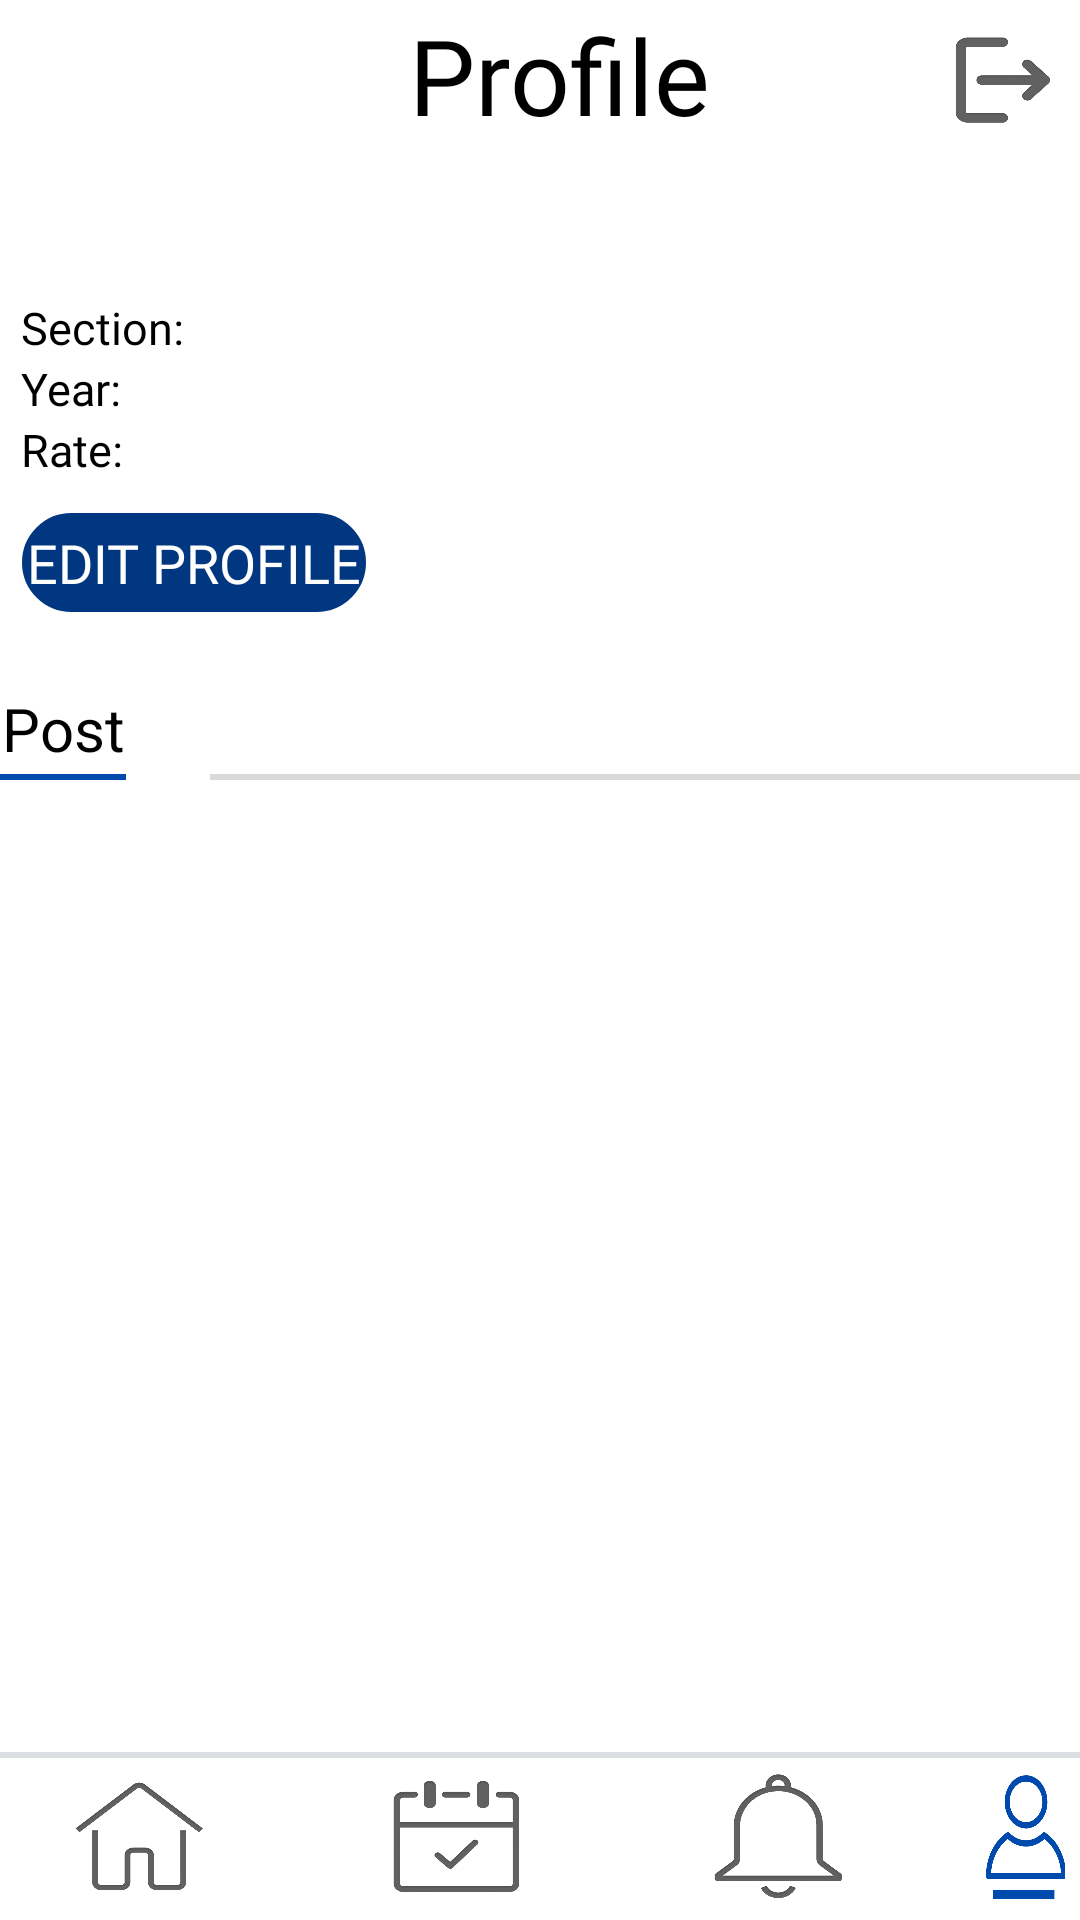

Layout XML and referenced resources for this Android screen:
<!-- AndroidManifest.xml: application theme Theme.AppCompat.NoActionBar -->
<!-- res/layout/profile_ssg.xml -->
<RelativeLayout xmlns:android="http://schemas.android.com/apk/res/android"
    xmlns:app="http://schemas.android.com/apk/res-auto"
    android:layout_width="match_parent"
    android:layout_height="match_parent"
    android:background="#ffffff">

    <TextView
        android:id="@+id/AcadBud_profile"
        android:layout_width="match_parent"
        android:layout_height="50dp"
        android:layout_alignParentStart="true"
        android:layout_alignParentTop="true"
        android:layout_alignParentEnd="true"
        android:layout_marginStart="0dp"
        android:layout_marginTop="0dp"
        android:layout_marginEnd="0dp"
        android:fontFamily="@font/poppins"
        android:gravity="center"
        android:paddingLeft="13dp"
        android:text="Profile"
        android:textColor="#000000"
        android:textSize="35sp" />

    <TextView
        android:id="@+id/profile_name"
        android:layout_width="326dp"
        android:layout_height="wrap_content"
        android:layout_below="@+id/AcadBud_profile"
        android:layout_alignParentStart="true"
        android:layout_alignParentEnd="true"
        android:layout_marginStart="8dp"
        android:layout_marginTop="19dp"
        android:layout_marginEnd="77dp"
        android:fontFamily="@font/poppins"
        android:gravity="left"
        android:textColor="#000000"
        android:textSize="20dp" />

    <TextView
        android:id="@+id/profile_section"
        android:layout_width="272dp"
        android:layout_height="wrap_content"
        android:layout_below="@+id/profile_name"
        android:layout_alignEnd="@+id/profile_name"
        android:layout_alignParentStart="true"
        android:layout_marginStart="7dp"
        android:layout_marginTop="3dp"
        android:layout_marginEnd="116dp"
        android:fontFamily="@font/poppins"
        android:gravity=""
        android:text="Section:"
        android:textColor="#000000"
        android:textSize="15dp" />

    <TextView
        android:id="@+id/profile_year"
        android:layout_width="272dp"
        android:layout_height="wrap_content"
        android:layout_below="@+id/profile_section"
        android:layout_alignStart="@+id/profile_section"
        android:layout_alignEnd="@+id/profile_section"
        android:layout_marginStart="0dp"
        android:layout_marginTop="0dp"
        android:layout_marginEnd="0dp"
        android:fontFamily="@font/poppins"
        android:text="Year:"
        android:textColor="#000000"
        android:textSize="15dp" />

    <TextView
        android:id="@+id/profile_rate"
        android:layout_width="303dp"
        android:layout_height="wrap_content"
        android:layout_below="@+id/profile_year"
        android:layout_alignStart="@+id/profile_year"
        android:layout_alignEnd="@+id/profile_year"
        android:layout_marginStart="0dp"
        android:layout_marginTop="0dp"
        android:layout_marginEnd="0dp"
        android:fontFamily="@font/poppins"
        android:text="Rate:"
        android:textColor="#000000"
        android:textSize="15dp" />

    <Button
        android:id="@+id/edit_profile_btn"
        android:layout_width="166dp"
        android:layout_height="33dp"
        android:layout_below="@+id/profile_rate"
        android:layout_alignStart="@+id/profile_name"
        android:layout_alignEnd="@+id/profile_name"
        android:layout_marginStart="-1dp"
        android:layout_marginTop="11dp"
        android:layout_marginEnd="161dp"
        android:background="@drawable/rounded_corner_view"
        android:backgroundTint="#003780"
        android:fontFamily="@font/poppins"
        android:text="Edit Profile"
        android:textColor="#ffffff"
        android:textSize="18dp" />

    <TextView
        android:id="@+id/post_tv"
        android:layout_width="70dp"
        android:layout_height="30dp"
        android:layout_below="@+id/edit_profile_btn"
        android:layout_alignParentEnd="true"
        android:layout_marginTop="24dp"
        android:layout_marginEnd="318dp"
        android:gravity="center"
        android:text="Post"
        android:textColor="#000000"
        android:textSize="20dp" />

    <View
        android:id="@+id/post_vw"
        android:layout_width="117dp"
        android:layout_height="2dp"
        android:layout_below="@+id/post_tv"
        android:layout_alignStart="@+id/post_tv"
        android:layout_alignEnd="@+id/post_tv"
        android:layout_marginStart="0dp"
        android:layout_marginTop="0dp"
        android:layout_marginEnd="0dp"
        android:background="#004AAD" />

    <View
        android:id="@+id/post_divider_1"
        android:layout_width="319dp"
        android:layout_height="2dp"
        android:layout_below="@+id/post_tv"
        android:layout_alignParentEnd="true"
        android:layout_marginStart="70dp"
        android:layout_marginTop="0dp"
        android:layout_marginEnd="-3dp"
        android:background="#D9D9D9" />


    <androidx.recyclerview.widget.RecyclerView
        android:id="@+id/profile_rv"
        android:layout_width="match_parent"
        android:layout_height="386dp"
        android:layout_above="@+id/profile_vw"
        android:layout_below="@+id/post_tv"
        android:layout_marginTop="4dp"
        android:layout_marginBottom="0dp" />

    <View
        android:id="@+id/profile_vw"
        android:layout_width="410dp"
        android:layout_height="2dp"
        android:layout_alignParentBottom="true"
        android:layout_marginBottom="54dp"
        android:background="#DBDEE3"/>

    <Button
        android:id="@+id/home_btn_profile"
        android:layout_width="52dp"
        android:layout_height="46dp"
        android:layout_alignTop="@+id/profile_vw"
        android:layout_alignParentStart="true"
        android:layout_alignParentBottom="true"
        android:layout_marginStart="20dp"
        android:layout_marginTop="5dp"
        android:layout_marginBottom="5dp"
        android:background="@drawable/home_btn__1_" />

    <Button
        android:id="@+id/meeting_btn_profile"
        android:layout_width="52dp"
        android:layout_height="46dp"
        android:layout_alignTop="@+id/home_btn_profile"
        android:layout_alignParentBottom="true"
        android:layout_marginStart="54dp"
        android:layout_marginTop="0dp"
        android:layout_marginBottom="5dp"
        android:layout_toEndOf="@+id/home_btn_profile"
        android:background="@drawable/meeting_button" />

    <Button
        android:id="@+id/notif_btn_profile"
        android:layout_width="52dp"
        android:layout_height="46dp"
        android:layout_alignTop="@+id/meeting_btn_profile"
        android:layout_alignParentBottom="true"
        android:layout_marginStart="55dp"
        android:layout_marginTop="0dp"
        android:layout_marginBottom="5dp"
        android:layout_toEndOf="@+id/meeting_btn_profile"
        android:background="@drawable/notification_button" />

    <Button
        android:id="@+id/profile_btn_home"
        android:layout_width="52dp"
        android:layout_height="46dp"
        android:layout_alignTop="@+id/notif_btn_profile"
        android:layout_alignParentBottom="true"
        android:layout_marginStart="38dp"
        android:layout_marginTop="0dp"
        android:layout_marginBottom="5dp"
        android:layout_toEndOf="@+id/notif_btn_profile"
        android:background="@drawable/profile_btn__1_" />

    <Button
        android:id="@+id/logout_btn"
        android:layout_width="39dp"
        android:layout_height="35dp"
        android:layout_alignParentTop="true"
        android:layout_alignParentEnd="true"
        android:layout_marginTop="9dp"
        android:layout_marginEnd="6dp"
        android:background="@drawable/logout__1_" />


</RelativeLayout>
<!-- resources referenced by this layout -->
<resources>
  <!-- drawable home_btn__1_: png bitmap (drawable, 14747 bytes) -->
  <!-- drawable logout__1_: png bitmap (drawable, 14016 bytes) -->
  <!-- drawable meeting_button: png bitmap (drawable, 15322 bytes) -->
  <!-- drawable notification_button: png bitmap (drawable, 15271 bytes) -->
  <!-- drawable profile_btn__1_: png bitmap (drawable, 10513 bytes) -->
  <!-- drawable rounded_corner_view (drawable) -->
  <?xml version="1.0" encoding="utf-8"?>
  <shape xmlns:android="http://schemas.android.com/apk/res/android"
      android:shape="rectangle">
      <stroke
          android:width="3dp"
          android:color="@color/color_border">
  
      </stroke>
      <corners
          android:radius="20dp"/>
  </shape>
  <color name="color_border">#000000</color>
</resources>
